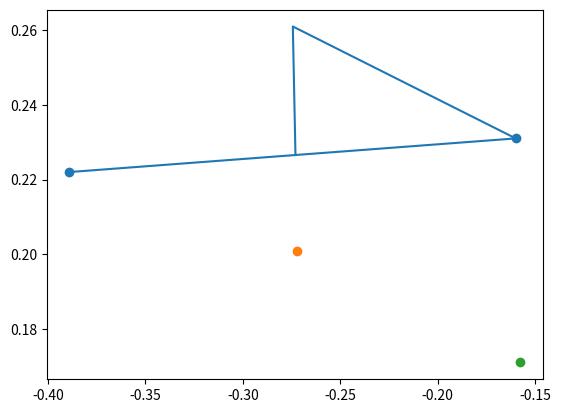

Here is the Python script that generated this plot:
import matplotlib.pyplot as plt
import numpy as np

def unit_vector(vector):
    """ Returns the unit vector of the vector.  """

    
    return vector / np.linalg.norm(vector)
def angle_between(v1, v2):
    """ Returns the angle in radians between vectors 'v1' and 'v2'::

            >>> angle_between((1, 0, 0), (0, 1, 0))
            1.5707963267948966
            >>> angle_between((1, 0, 0), (1, 0, 0))
            0.0
            >>> angle_between((1, 0, 0), (-1, 0, 0))
            3.141592653589793
    """
    v1_u = unit_vector(v1)
    v2_u = unit_vector(v2)
    return np.arccos(np.clip(np.dot(v1_u, v2_u), -1.0, 1.0))

def mag(v):
    return np.dot(unit_vector(v),v)

def unit_perpen(v):
    x = np.array([0.0,0.0,1.0]) 
    v += [0.0]
    return unit_vector(np.cross(x,v))[0:2]
    

x = [-0.389,-0.160]
y = [0.222,0.231]
plt.scatter(x,y)
l = np.array([-0.272,0.201])
k = np.array([x[0],y[0]])
j = np.array([x[1],y[1]])

plt.scatter(l[0],l[1])
plt.scatter((j+unit_perpen(k-j)*0.06)[0],(j+unit_perpen(k-j)*0.06)[1])


d = np.cross(k-j, l-j)/np.linalg.norm(k-j)
d=mag(d)
print(d)
print(unit_perpen(k-j))
if d < 0.6:
    if np.dot(unit_perpen(k-j),l-k) > 0: 
        print(1)
        leav = l - unit_perpen(k-j)*0.06
        leav2 = l- unit_perpen(k-j)*d
    else: 
        leav = l + unit_perpen(k-j)*0.06
        leav2 = l + unit_perpen(k-j)*d
    x += [leav[0],leav2[0]]
    
    y += [leav[1],leav2[1]]
    
plt.plot(x,y)
plt.show()